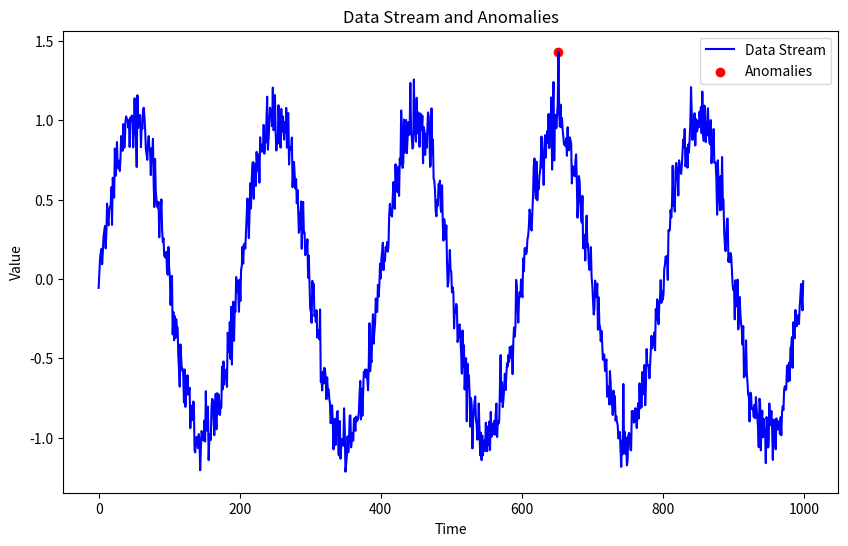

This figure's Python source:
import numpy as np
import matplotlib.pyplot as plt


# Function to simulate a data stream
def data_stream(n=1000):
    if n <= 0:  # Check for valid input
        raise ValueError("Number of data points must be greater than zero.")
    x = np.linspace(0, 10 * np.pi, n)  # X values from 0 to 10*pi
    y = np.sin(x) + np.random.normal(0, 0.1, n)  # Regular pattern (sine wave) with random noise
    return y


# Function to detect anomalies using Z-score
def detect_anomalies(data, threshold=2.0):
    if len(data) == 0:  # Check if data is empty
        raise ValueError("Data array is empty.")

    mean = np.mean(data)  # Calculate mean of the data
    std_dev = np.std(data)  # Calculate standard deviation of the data
    anomalies = []  # List to hold indices of anomalies
    for i in range(len(data)):
        z_score = (data[i] - mean) / std_dev  # Calculate Z-score for each point
        if abs(z_score) > threshold:  # Check if Z-score exceeds threshold
            anomalies.append(i)  # Record index of anomaly
    return anomalies



# Visualization function
def visualize_data(data, anomalies):
    plt.figure(figsize=(10, 6))
    plt.plot(data, label='Data Stream', color='blue')
    plt.scatter(anomalies, data[anomalies], color='red', label='Anomalies')  # Mark anomalies in red
    plt.title('Data Stream and Anomalies')
    plt.xlabel('Time')
    plt.ylabel('Value')
    plt.legend()
    plt.show()


# Main function
def main():
    # Simulate data stream
    data = data_stream()

    # Detect anomalies
    anomalies = detect_anomalies(data)

    # Visualize simulated data and anomalies
    visualize_data(data, anomalies)


if __name__ == "__main__":
    main()
